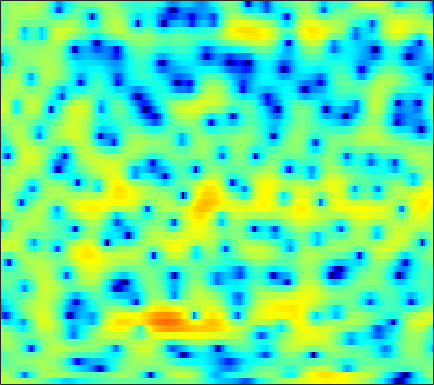

Values plotted in this chart, from the file beside it:
2.3632, 2.343, 2.3068, 2.2363, 2.1483, 2.0431, 1.9115, 1.7891, 1.6179, 1.4414, 1.2606, 1.1253, 0.94623, 0.75602, 0.60076, 0.36545, 0.085985, -0.15858, -0.51826, -0.95327, -1.4762, -1.9298, -2.6153, -3.3845
1.91, 1.868, 1.656, 1.227, 0.7449, -0.1471, -1.385, -2.599, -4.757, -7.734, -11.67, -13.67, -11.04, -7.239, -5.061, -2.886, -1.3, -0.3951, 0.5205, 1.168, 1.603, 1.819, 1.979, 2.009
-0.9632, -0.65, -0.3721, -0.2484, -0.2551, -0.3842, -0.6265, -0.8527, -1.178, -1.461, -1.624, -1.625, -1.409, -1.012, -0.6331, -0.08187, 0.4553, 0.8216, 1.224, 1.514, 1.686, 1.735, 1.69, 1.519
-3.114, -2.501, -1.802, -1.235, -0.894, -0.5407, -0.2772, -0.1306, 0.02472, 0.1457, 0.2547, 0.342, 0.4763, 0.6321, 0.7553, 0.9302, 1.111, 1.236, 1.37, 1.452, 1.465, 1.42, 1.272, 1.003
-3.397, -2.579, -1.683, -1.019, -0.659, -0.3482, -0.2137, -0.2234, -0.3463, -0.5675, -0.8425, -1.054, -1.272, -1.367, -1.313, -1.082, -0.6857, -0.3206, 0.1995, 0.7099, 1.144, 1.408, 1.658, 1.777
-0.612, -0.08185, 0.4304, 0.7146, 0.7784, 0.6738, 0.3323, -0.09579, -0.9215, -2.121, -3.802, -5.533, -8.821, -14.05, -17.64, -12.51, -7.586, -5.053, -2.642, -0.8891, 0.4016, 1.137, 1.869, 2.365
1.54, 1.552, 1.497, 1.345, 1.16, 0.8217, 0.3755, -0.04109, -0.6922, -1.458, -2.32, -2.997, -3.812, -4.333, -4.399, -3.979, -3.139, -2.337, -1.265, -0.2991, 0.492, 0.9566, 1.4, 1.641
2.017, 1.694, 1.245, 0.7786, 0.4118, -0.09387, -0.5986, -0.9692, -1.413, -1.754, -1.945, -1.983, -1.861, -1.568, -1.255, -0.7519, -0.1768, 0.259, 0.7899, 1.252, 1.58, 1.722, 1.749, 1.577
0.7371, 0.1396, -0.6032, -1.307, -1.828, -2.594, -3.485, -4.279, -5.475, -6.616, -7.082, -6.651, -5.167, -3.289, -1.948, -0.3595, 0.9403, 1.757, 2.582, 3.144, 3.444, 3.511, 3.377, 2.994
-5.781, -7.086, -8.127, -8.02, -7.533, -6.916, -6.686, -6.946, -7.946, -9.796, -11.51, -10.72, -7.264, -3.83, -1.761, 0.4332, 2.075, 3.003, 3.896, 4.451, 4.676, 4.644, 4.341, 3.739
-13.04, -15.48, -17.36, -14.54, -11.78, -8.909, -6.835, -5.697, -4.512, -3.557, -2.615, -1.858, -0.7653, 0.3691, 1.21, 2.252, 3.132, 3.65, 4.122, 4.343, 4.29, 4.079, 3.539, 2.7
-11.3, -10.38, -9.265, -8.085, -7.15, -5.866, -4.625, -3.763, -2.682, -1.687, -0.7632, -0.1122, 0.6973, 1.46, 1.981, 2.605, 3.1, 3.374, 3.603, 3.649, 3.483, 3.202, 2.62, 1.783
-9.229, -8.146, -6.879, -5.768, -5.024, -4.13, -3.313, -2.761, -2.06, -1.379, -0.729, -0.2384, 0.4151, 1.057, 1.526, 2.091, 2.569, 2.862, 3.124, 3.225, 3.152, 2.968, 2.54, 1.899
-6.019, -5.31, -4.498, -3.869, -3.5, -3.173, -3.007, -2.948, -2.938, -2.922, -2.772, -2.5, -1.875, -1.019, -0.2957, 0.6825, 1.568, 2.136, 2.729, 3.107, 3.282, 3.273, 3.09, 2.7
-3.183, -2.758, -2.378, -2.211, -2.259, -2.56, -3.2, -3.962, -5.482, -7.771, -10.86, -12.5, -10.29, -6.367, -3.968, -1.505, 0.335, 1.38, 2.421, 3.12, 3.519, 3.646, 3.604, 3.355
-1.367, -1.195, -1.095, -1.151, -1.308, -1.688, -2.293, -2.943, -4.069, -5.474, -6.827, -7.241, -6.303, -4.274, -2.666, -0.7639, 0.7524, 1.641, 2.527, 3.109, 3.405, 3.453, 3.29, 2.897
-1.189, -1.268, -1.387, -1.497, -1.556, -1.612, -1.645, -1.65, -1.623, -1.545, -1.358, -1.104, -0.6134, 0.02735, 0.5673, 1.291, 1.937, 2.345, 2.749, 2.962, 2.969, 2.832, 2.443, 1.788
-2.668, -3.333, -4.126, -4.566, -4.539, -4.043, -3.209, -2.523, -1.643, -0.8428, -0.1355, 0.3388, 0.9072, 1.409, 1.743, 2.13, 2.433, 2.599, 2.724, 2.721, 2.574, 2.36, 1.935, 1.329
-4.165, -6.343, -10.88, -19.9, -17.81, -9.898, -5.817, -3.809, -1.916, -0.5957, 0.3478, 0.8677, 1.386, 1.762, 1.973, 2.171, 2.302, 2.353, 2.342, 2.244, 2.053, 1.838, 1.472, 1.049
-0.2432, -1.2, -2.482, -3.281, -3.248, -2.45, -1.273, -0.4424, 0.449, 1.05, 1.357, 1.427, 1.364, 1.205, 1.077, 0.973, 0.9727, 1.012, 1.069, 1.037, 0.835, 0.5535, -0.007281, -0.6982
3.455, 3.284, 3.078, 2.933, 2.889, 2.902, 2.913, 2.882, 2.698, 2.278, 1.526, 0.7075, -0.7639, -2.654, -4.116, -5.213, -4.632, -3.589, -2.266, -1.451, -1.265, -1.544, -2.562, -4.515
3.264, 3.353, 3.467, 3.568, 3.617, 3.621, 3.522, 3.345, 2.913, 2.182, 1.073, -0.09131, -2.253, -5.392, -8.566, -11.88, -9.157, -6.503, -4.065, -2.69, -2.109, -2.1, -2.597, -3.606
-0.05838, 0.2457, 0.7727, 1.344, 1.746, 2.167, 2.435, 2.512, 2.435, 2.144, 1.639, 1.133, 0.342, -0.4804, -1.019, -1.468, -1.548, -1.406, -1.127, -0.8903, -0.7935, -0.8514, -1.064, -1.41
-8.007, -6.373, -3.989, -2.024, -0.8686, 0.3073, 1.121, 1.543, 1.901, 2.071, 2.082, 2.015, 1.852, 1.654, 1.507, 1.31, 1.137, 1.019, 0.853, 0.6475, 0.3797, 0.1354, -0.2499, -0.6774
-10.39, -7.901, -4.911, -2.708, -1.498, -0.3018, 0.5424, 0.9961, 1.431, 1.724, 1.929, 2.042, 2.143, 2.192, 2.199, 2.155, 2.039, 1.887, 1.592, 1.181, 0.6407, 0.1667, -0.574, -1.344
-0.9064, -0.7564, -0.3838, 0.03283, 0.2845, 0.5063, 0.5974, 0.6156, 0.6139, 0.6718, 0.8502, 1.065, 1.419, 1.79, 2.025, 2.26, 2.348, 2.29, 2.03, 1.518, 0.7193, -0.1063, -1.546, -3.429
2.858, 2.687, 2.4, 1.959, 1.506, 0.6677, -0.4806, -1.516, -2.933, -3.851, -3.647, -2.829, -1.393, -0.04079, 0.7975, 1.645, 2.194, 2.422, 2.461, 2.179, 1.526, 0.7453, -0.7495, -2.983
2.848, 2.705, 2.33, 1.682, 0.9541, -0.4381, -2.51, -4.762, -9.368, -18.34, -14.77, -9.492, -5.547, -3.159, -1.864, -0.5847, 0.3625, 0.8998, 1.395, 1.648, 1.649, 1.495, 1.101, 0.5595
0.866, 1.184, 1.35, 1.217, 0.8726, 0.1105, -0.976, -1.97, -3.361, -4.5, -5.099, -5.205, -5.09, -4.809, -4.463, -3.745, -2.721, -1.864, -0.76, 0.1789, 0.8815, 1.265, 1.572, 1.729
-1.008, 0.2042, 1.272, 1.836, 1.99, 1.887, 1.469, 0.9896, 0.1474, -0.9152, -2.254, -3.515, -5.771, -9.06, -12.33, -13.05, -8.391, -5.512, -2.746, -0.8856, 0.3788, 1.019, 1.587, 1.892
-0.3898, 0.6568, 1.722, 2.402, 2.715, 2.872, 2.765, 2.525, 1.98, 1.16, 0.02899, -1.066, -2.852, -4.928, -6.255, -6.59, -5.111, -3.683, -2.011, -0.8282, -0.08483, 0.2178, 0.3788, 0.311
0.5951, 1.015, 1.534, 1.976, 2.233, 2.481, 2.611, 2.612, 2.485, 2.209, 1.789, 1.404, 0.8332, 0.2826, -0.05066, -0.3313, -0.435, -0.4427, -0.4871, -0.6531, -1.055, -1.516, -2.391, -3.488
-0.07659, 0.02228, 0.2005, 0.4999, 0.7872, 1.24, 1.706, 2.026, 2.385, 2.636, 2.756, 2.766, 2.68, 2.503, 2.315, 2.005, 1.596, 1.211, 0.5366, -0.3606, -1.567, -2.727, -4.774, -7.559
-2.702, -3.182, -3.604, -3.471, -2.891, -1.693, -0.3506, 0.6102, 1.705, 2.565, 3.174, 3.481, 3.708, 3.743, 3.65, 3.378, 2.931, 2.471, 1.681, 0.6389, -0.6893, -1.921, -3.904, -6.302
-6.565, -8.841, -14.12, -19.9, -12.81, -6.68, -2.985, -1.031, 0.8912, 2.248, 3.185, 3.657, 4.034, 4.157, 4.112, 3.877, 3.481, 3.082, 2.416, 1.59, 0.5853, -0.2821, -1.612, -3.161
-6.22, -6.787, -7.434, -7.156, -6.038, -3.901, -1.749, -0.3532, 1.139, 2.225, 2.952, 3.28, 3.468, 3.414, 3.247, 2.901, 2.464, 2.111, 1.63, 1.154, 0.6539, 0.2399, -0.4059, -1.188
-5.807, -4.808, -3.593, -2.443, -1.594, -0.4734, 0.5793, 1.27, 2.01, 2.493, 2.687, 2.639, 2.313, 1.707, 1.088, 0.1367, -0.8127, -1.372, -1.724, -1.618, -1.231, -0.9139, -0.5492, -0.3205
-5.506, -3.728, -1.917, -0.5578, 0.2609, 1.146, 1.819, 2.181, 2.471, 2.514, 2.268, 1.871, 1.004, -0.3389, -1.741, -4.346, -8.13, -11.73, -12.74, -8.472, -5.15, -3.397, -1.7, -0.5055
-2.036, -1.232, -0.2669, 0.5296, 1.017, 1.515, 1.847, 1.993, 2.034, 1.885, 1.519, 1.071, 0.2013, -1.039, -2.263, -4.306, -6.718, -8.313, -8.779, -7.223, -5.217, -3.882, -2.412, -1.238
0.7005, 0.8735, 1.063, 1.201, 1.257, 1.29, 1.282, 1.261, 1.21, 1.11, 0.9315, 0.7154, 0.2901, -0.2942, -0.8297, -1.631, -2.422, -2.925, -3.375, -3.542, -3.457, -3.267, -2.89, -2.371
2.731, 2.557, 2.192, 1.686, 1.229, 0.5946, 0.06239, -0.1618, -0.1567, 0.1365, 0.5259, 0.7912, 1.012, 1.023, 0.8962, 0.5377, -0.008664, -0.5316, -1.361, -2.333, -3.438, -4.267, -5.186, -5.438
4.304, 3.927, 3.127, 1.863, 0.5434, -1.851, -4.887, -6.622, -5.588, -2.72, -0.3843, 0.8729, 1.999, 2.607, 2.773, 2.665, 2.183, 1.568, 0.3728, -1.363, -3.88, -6.574, -12.5, -24.72
3.724, 3.538, 2.918, 1.791, 0.5359, -1.816, -4.832, -6.564, -5.5, -2.616, -0.2644, 1.004, 2.168, 2.849, 3.088, 3.092, 2.751, 2.269, 1.3, -0.0655, -1.819, -3.341, -5.41, -6.778
1.735, 2.068, 2.184, 1.993, 1.685, 1.148, 0.6417, 0.3999, 0.3587, 0.6014, 0.9909, 1.282, 1.601, 1.809, 1.896, 1.892, 1.744, 1.525, 1.054, 0.3719, -0.5209, -1.337, -2.522, -3.871
0.5256, 1.257, 1.924, 2.287, 2.401, 2.395, 2.241, 2.056, 1.738, 1.339, 0.8721, 0.5003, 0.02905, -0.296, -0.37, -0.2289, 0.08217, 0.3234, 0.5489, 0.5683, 0.3287, -0.03032, -0.7675, -1.834
0.1825, 0.9456, 1.744, 2.292, 2.547, 2.679, 2.566, 2.31, 1.708, 0.7567, -0.6437, -2.052, -4.435, -6.881, -7.485, -5.717, -3.235, -1.702, -0.2084, 0.7345, 1.223, 1.345, 1.191, 0.7554
-1.164, -0.5211, 0.269, 0.9403, 1.327, 1.645, 1.706, 1.552, 1.038, 0.1028, -1.363, -2.926, -5.83, -9.449, -10.51, -7.44, -4.01, -2.095, -0.2614, 0.9572, 1.715, 2.032, 2.194, 2.097
-5.097, -4.254, -3.02, -1.852, -1.106, -0.3276, 0.1708, 0.3581, 0.3655, 0.1127, -0.359, -0.8041, -1.394, -1.77, -1.784, -1.383, -0.6508, -0.025, 0.7705, 1.423, 1.882, 2.091, 2.208, 2.131
-13.35, -10.09, -6.824, -4.481, -3.164, -1.838, -0.9119, -0.4204, 0.01483, 0.2522, 0.3469, 0.3674, 0.3782, 0.4215, 0.5094, 0.7042, 0.9764, 1.207, 1.512, 1.78, 1.962, 2.032, 2.013, 1.849
-10.63, -8.639, -6.199, -4.239, -3.069, -1.858, -0.9615, -0.4611, 0.02113, 0.3473, 0.5674, 0.6865, 0.8182, 0.9346, 1.028, 1.167, 1.317, 1.438, 1.592, 1.726, 1.823, 1.854, 1.797, 1.625
-3.962, -3.478, -2.676, -1.872, -1.318, -0.7085, -0.2629, -0.03818, 0.1412, 0.2249, 0.2674, 0.2933, 0.3407, 0.4174, 0.4793, 0.5703, 0.6655, 0.744, 0.8731, 1.026, 1.207, 1.335, 1.471, 1.505
-0.8496, -0.5432, -0.08863, 0.3152, 0.5185, 0.6293, 0.5103, 0.2799, -0.1742, -0.7084, -1.17, -1.368, -1.407, -1.267, -1.144, -1.061, -1.097, -1.177, -1.221, -1.031, -0.5411, -0.01748, 0.7542, 1.408
-0.5102, 0.2099, 1.032, 1.593, 1.774, 1.641, 1.016, 0.1745, -1.54, -3.985, -6.727, -7.717, -6.479, -4.612, -3.675, -3.267, -3.851, -4.957, -7.185, -8.405, -6.033, -3.519, -0.8116, 1.11
-3.749, -1.614, 0.2887, 1.402, 1.83, 1.867, 1.296, 0.4112, -1.502, -4.482, -8.443, -10.08, -7.704, -4.961, -3.775, -3.249, -3.853, -5.03, -7.485, -9.026, -6.518, -3.897, -1.106, 0.8617
-3.375, -1.847, -0.2639, 0.8156, 1.313, 1.607, 1.51, 1.211, 0.5839, -0.1698, -0.8374, -1.131, -1.2, -1.054, -0.9326, -0.9047, -1.065, -1.289, -1.575, -1.639, -1.377, -1.014, -0.4792, 0.02811
-1.238, -0.6371, 0.1532, 0.8326, 1.221, 1.571, 1.728, 1.745, 1.661, 1.512, 1.355, 1.254, 1.161, 1.085, 1.027, 0.9161, 0.7472, 0.5701, 0.2852, -0.05708, -0.459, -0.8269, -1.428, -2.172
-0.9636, -0.4482, 0.2388, 0.8241, 1.184, 1.532, 1.749, 1.839, 1.89, 1.904, 1.916, 1.93, 1.955, 1.98, 1.974, 1.909, 1.745, 1.549, 1.151, 0.556, -0.2861, -1.116, -2.561, -4.571
-2.292, -1.2, -0.0691, 0.6999, 1.058, 1.29, 1.309, 1.231, 1.105, 1.048, 1.129, 1.292, 1.595, 1.926, 2.142, 2.334, 2.376, 2.288, 1.982, 1.441, 0.6172, -0.2135, -1.66, -3.563
